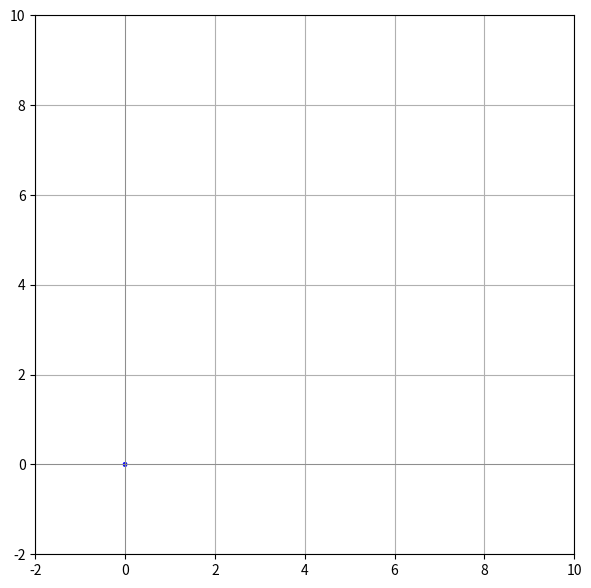

Write the Python code that produced this figure.
import numpy as np
import matplotlib.pyplot as plt
from matplotlib.animation import FuncAnimation

# --- Define vectors ---
A = np.array([5, 3])
B = np.array([3, 5])
combo = 2 * A - 1.5 * B
origin = np.array([0, 0])
x_limits = (-2, 10)
y_limits = (-2, 10)
frames_per_phase = 40
pause_frames = 10  # pause at full extension

# --- Setup figure ---
fig, ax = plt.subplots(figsize=(7, 7))
ax.set_xlim(x_limits)
ax.set_ylim(y_limits)
ax.axhline(0, color='gray', linewidth=0.5)
ax.axvline(0, color='gray', linewidth=0.5)
ax.set_aspect('equal')
ax.grid(True)

# --- Initialize quivers and text labels ---
quiv_A = ax.quiver(*origin, 0, 0, angles='xy', scale_units='xy', scale=1, color='red')
quiv_B = ax.quiver(*origin, 0, 0, angles='xy', scale_units='xy', scale=1, color='green')
quiv_R = ax.quiver(*origin, 0, 0, angles='xy', scale_units='xy', scale=1, color='blue', width=0.01)
label_A = ax.text(0, 0, '', color='red')
label_B = ax.text(0, 0, '', color='green')
label_R = ax.text(0, 0, '', color='blue', fontweight='bold')
title = ax.set_title("")

# --- Update Function ---
def update(frame):
    phase = frame // (frames_per_phase + pause_frames)
    local_frame = frame % (frames_per_phase + pause_frames)
    t = min(local_frame / frames_per_phase, 1)  # smoothly go from 0 to 1

    if phase == 0:
        # Vector Addition
        title.set_text("Vector Addition: A + B")
        a_vec = t * A
        b_vec = t * B
        r_vec = t * (A + B)
        quiv_A.set_UVC(*a_vec)
        quiv_B.set_UVC(*b_vec)
        quiv_B.set_offsets(A * t)  # Tail of B starts at tip of A
        quiv_R.set_UVC(*r_vec)
        quiv_R.set_offsets(origin)
        label_A.set_position(a_vec * 0.5)
        label_B.set_position(A * t + b_vec * 0.5)
        label_R.set_position(r_vec * 0.5)
        label_A.set_text('A')
        label_B.set_text('B (from tip of A)')
        label_R.set_text('A + B')
    
    elif phase == 1:
        # Vector Subtraction
        title.set_text("Vector Subtraction: A - B")
        a_vec = t * A
        b_vec = t * B
        r_vec = t * (A - B)
        quiv_A.set_UVC(*a_vec)
        quiv_B.set_UVC(*b_vec)
        quiv_B.set_offsets(origin)
        quiv_R.set_UVC(*r_vec)
        quiv_R.set_offsets(origin)
        label_A.set_position(a_vec * 0.5)
        label_B.set_position(b_vec * 0.5)
        label_R.set_position(r_vec * 0.5)
        label_A.set_text('A')
        label_B.set_text('B')
        label_R.set_text('A - B')
    
    elif phase == 2:
        # Linear Combination
        title.set_text("Linear Combination: 2A - 1.5B")
        a_vec = t * A
        b_vec = t * B
        r_vec = t * combo
        quiv_A.set_UVC(*a_vec)
        quiv_B.set_UVC(*b_vec)
        quiv_B.set_offsets(origin)
        quiv_R.set_UVC(*r_vec)
        quiv_R.set_offsets(origin)
        label_A.set_position(a_vec * 0.5)
        label_B.set_position(b_vec * 0.5)
        label_R.set_position(r_vec * 0.5)
        label_A.set_text('A')
        label_B.set_text('B')
        label_R.set_text('2A - 1.5B')

# --- Create animation ---
total_phases = 3
total_frames = total_phases * (frames_per_phase + pause_frames)
ani = FuncAnimation(fig, update, frames=total_frames, interval=100, repeat=True)

plt.show()
